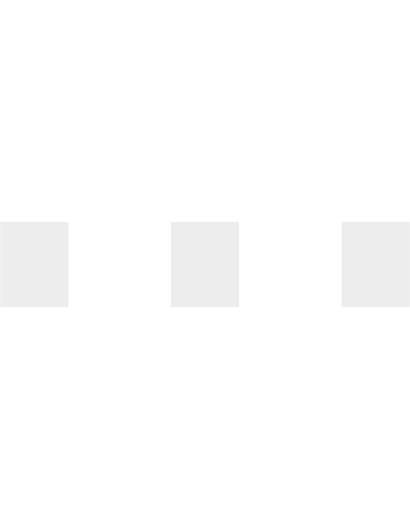
t = 0.00 s
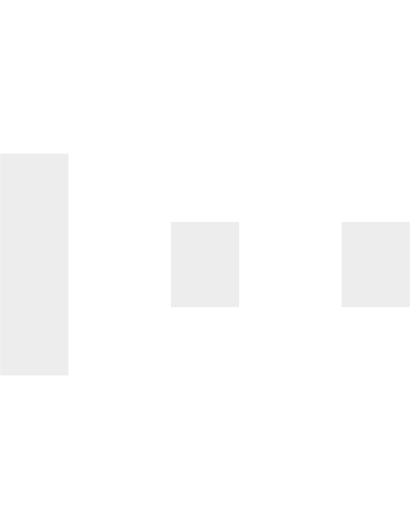
t = 0.15 s
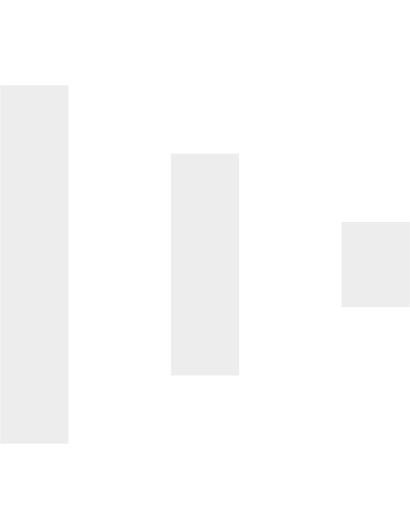
t = 0.30 s
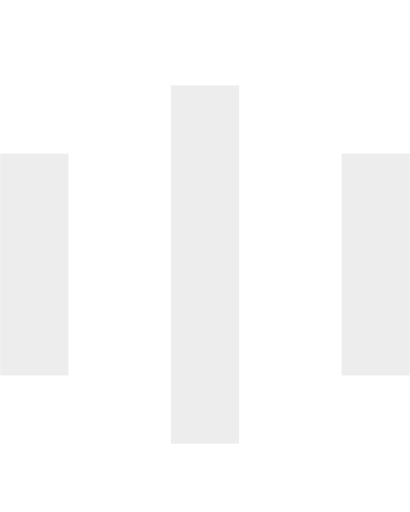
t = 0.45 s
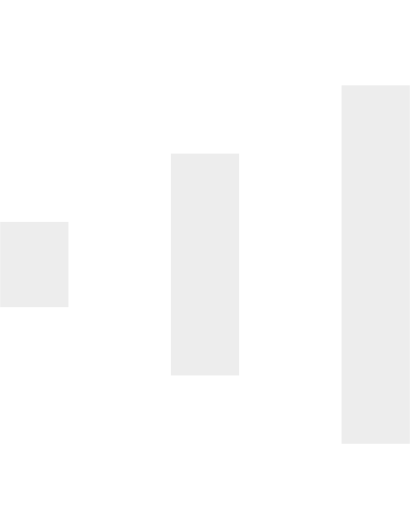
t = 0.60 s
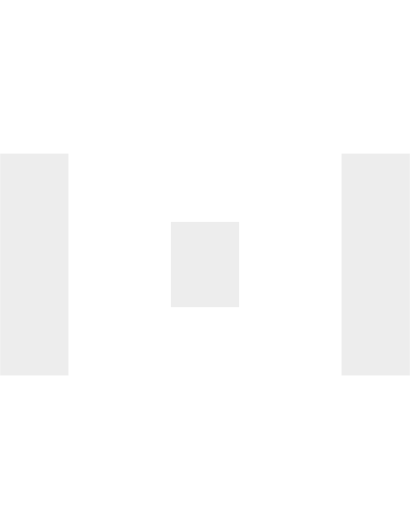
t = 0.75 s

The animated SVG that drew these frames (rendered in a browser with its animation timeline set to each time). Animation: 6 SMIL elements (animate=6); one cycle of 0.90 s, repeats indefinitely.

<svg version="1.1" xmlns="http://www.w3.org/2000/svg" xmlns:xlink="http://www.w3.org/1999/xlink" x="0px" y="0px"
     width="24px" height="30px" viewBox="0 0 24 30" xml:space="preserve">
    <rect x="0" y="13" width="4" height="5" fill="#ededed">
      <animate attributeName="height" attributeType="XML"
        values="5;21;5" 
        begin="0s" dur="0.6s" repeatCount="indefinite" />
      <animate attributeName="y" attributeType="XML"
        values="13; 5; 13"
        begin="0s" dur="0.6s" repeatCount="indefinite" />
    </rect>
    <rect x="10" y="13" width="4" height="5" fill="#ededed">
      <animate attributeName="height" attributeType="XML"
        values="5;21;5" 
        begin="0.15s" dur="0.6s" repeatCount="indefinite" />
      <animate attributeName="y" attributeType="XML"
        values="13; 5; 13"
        begin="0.15s" dur="0.6s" repeatCount="indefinite" />
    </rect>
    <rect x="20" y="13" width="4" height="5" fill="#ededed">
      <animate attributeName="height" attributeType="XML"
        values="5;21;5" 
        begin="0.3s" dur="0.6s" repeatCount="indefinite" />
      <animate attributeName="y" attributeType="XML"
        values="13; 5; 13"
        begin="0.3s" dur="0.6s" repeatCount="indefinite" />
    </rect>
  </svg>
